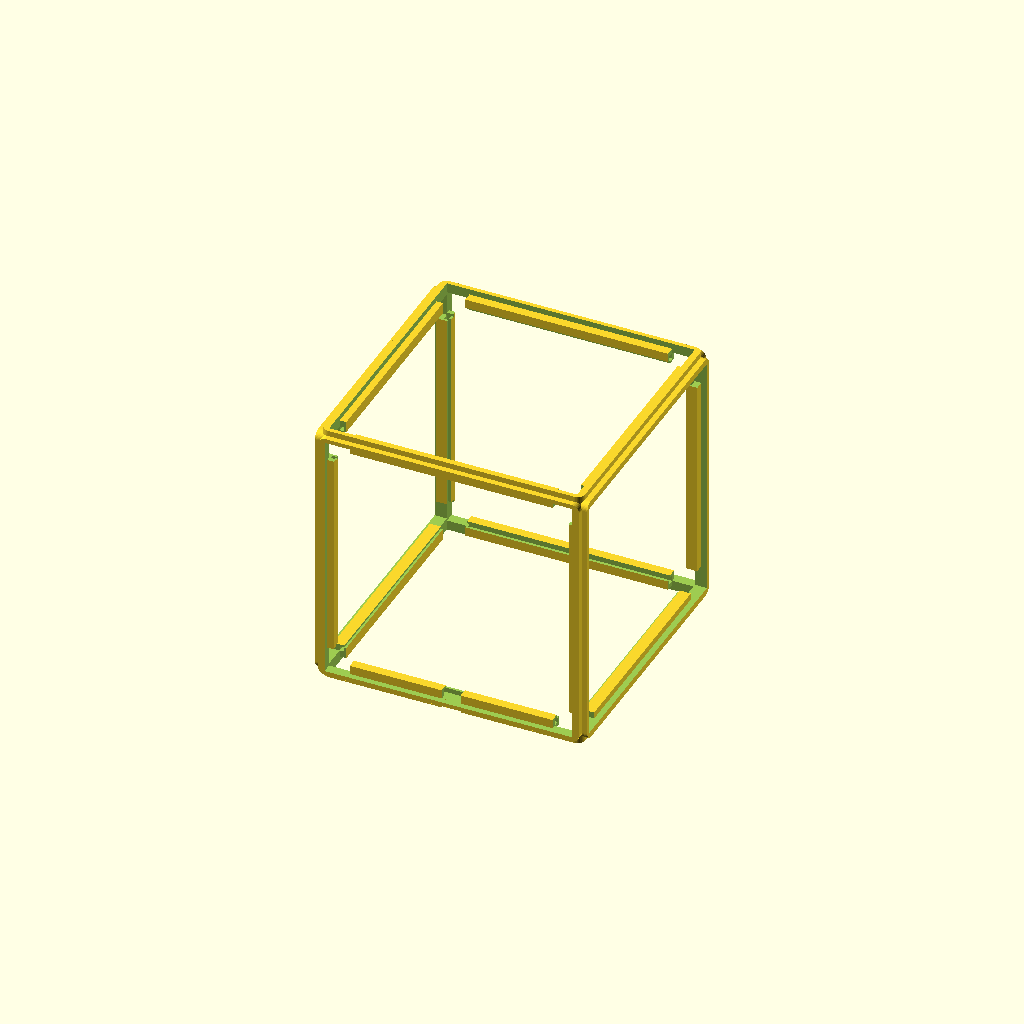
Cell 1: the model at its default parameters.
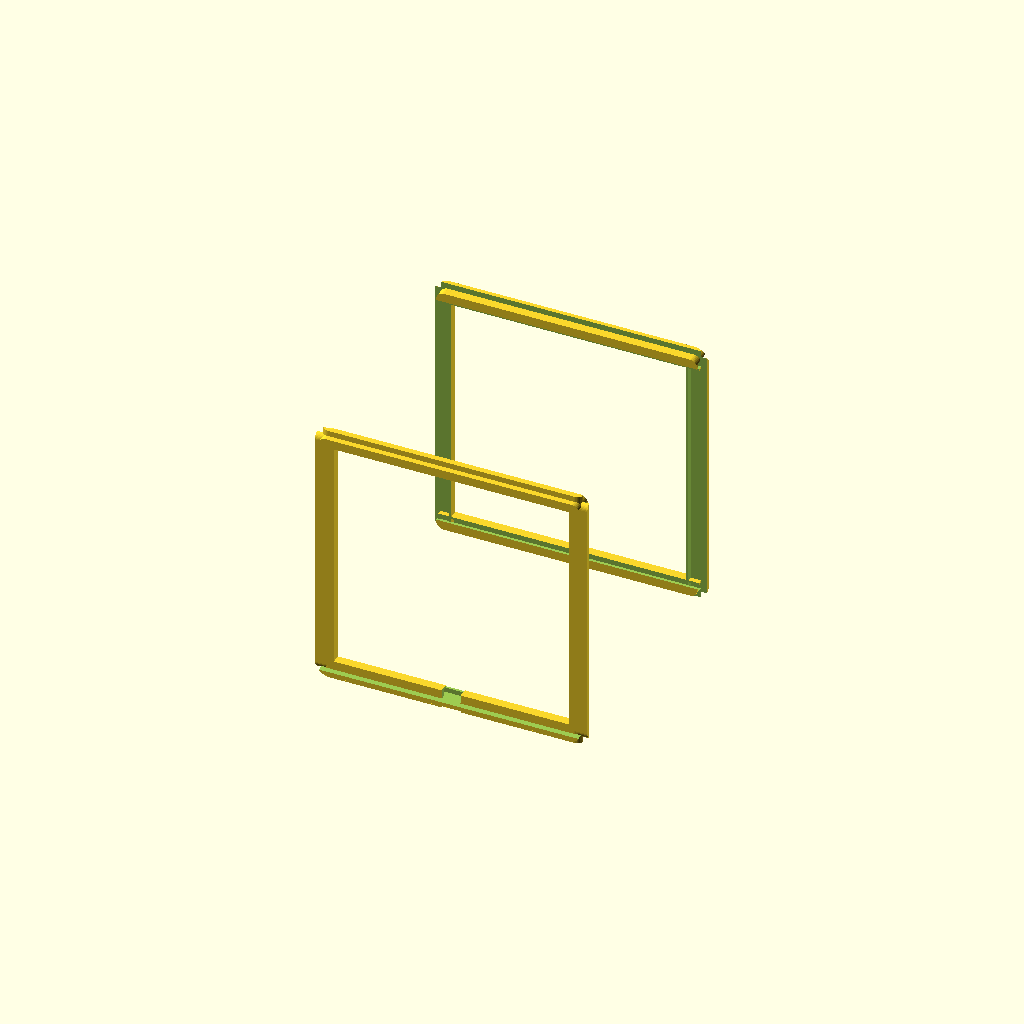
Cell 2 — pcb_w set to 131.2, the other parameters unchanged.
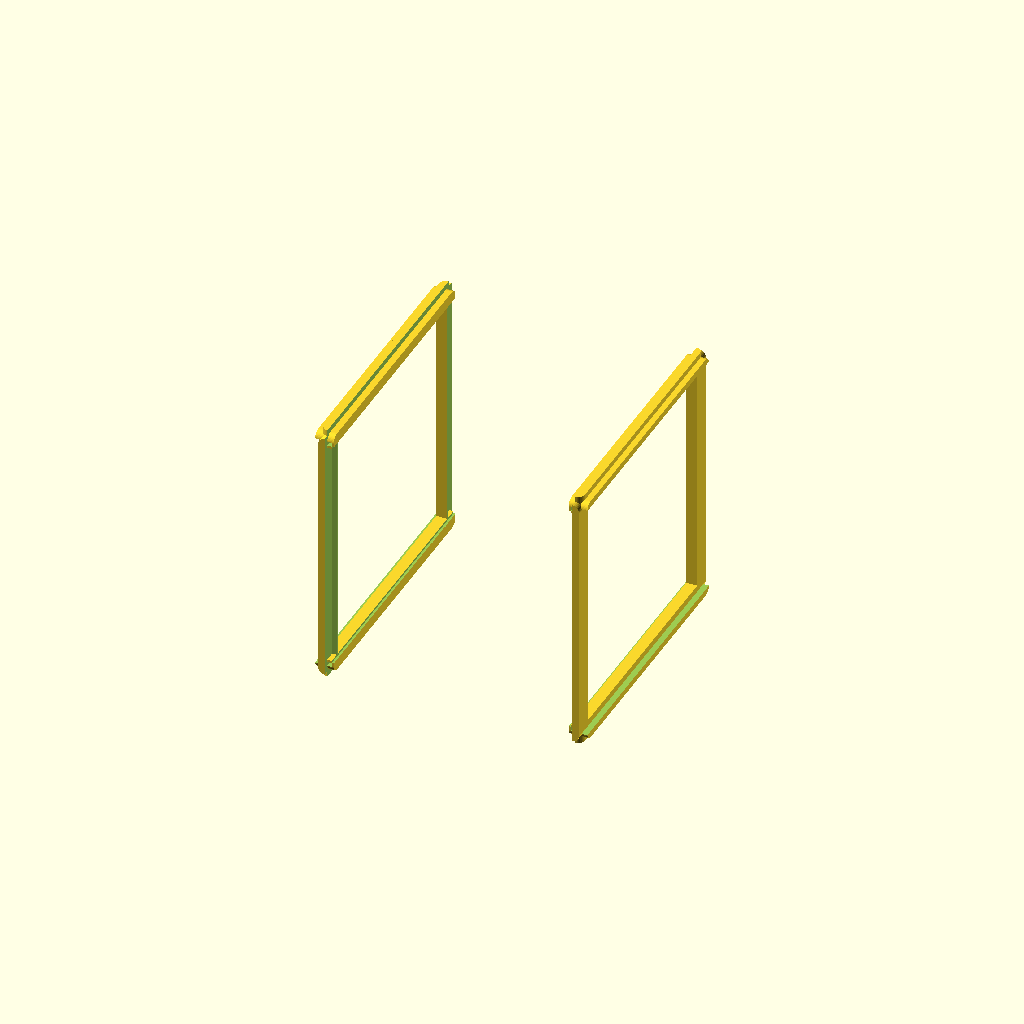
Cell 3: pcb_h = 133.4 (everything else at default).
One fixed orthographic camera (rotation 55°, 0°, 25°; colour scheme Cornfield) for every cell.
Source of the model, ledmatrixcube.scad:
/*
  Spidermaf NeoPixel Matrix Cube
  reference video: 
  https://www.youtube.com/watch?v=cWp9GtUtEwg

  - Six overlapping push-fit face frames
  - Faces moved 3.5mm towards cube centre
  - PCB retaining lip is 0.6mm deep
  - PCB corner relief is cut AFTER cube assembly
  - Relief enters from the OUTSIDE/front of every face
  - Outer structural cube frame remains intact
*/

mode = "cube"; // "frame" or "cube"


// ---------- PCB ----------

pcb_w = 65.6;
pcb_h = 66.7;

pcb_w_clearance = 0.40;
pcb_h_clearance = 0.55;


// ---------- FRAME ----------

outer_size = 69.5;
frame_depth = 4.0;

// Extra inward depth to help adjacent faces fuse
extra_inward_depth = 1.0;
cube_frame_depth = frame_depth + extra_inward_depth;

// Move each complete face towards the cube centre
face_inset = 3.5;

// PCB retaining lip
rear_lip_height = 0.6;
rear_lip_width = 1.0;

outer_corner_radius = 2.0;
pocket_corner_radius = 0.35;


// ---------- PCB CORNER RELIEF ----------

// Size of clearance at each PCB corner
lip_corner_relief = 6.0;

// How far the cutter continues behind the retaining lip
// into the cube interior
corner_back_clearance = 1.5;


// ---------- REMOVAL NOTCH ----------

notch_enabled = true;
notch_on_face = "bottom";

notch_width = 5.0;
notch_depth = 2.5;


eps = 0.1;
$fn = 40;


// ---------- SHAPES ----------

module rounded_rect(w, h, r) {
    offset(r = r)
        square(
            [w - r * 2, h - r * 2],
            center = true
        );
}


// ---------- FACE FRAME ----------

module matrix_frame_front_load(
    depth = frame_depth,
    with_notch = false
) {
    difference() {

        // Main frame body
        linear_extrude(depth)
            rounded_rect(
                outer_size,
                outer_size,
                outer_corner_radius
            );

        // PCB pocket.
        // The PCB enters from the high-Z/front side.
        translate([0, 0, rear_lip_height])
            linear_extrude(
                depth - rear_lip_height + eps
            )
                rounded_rect(
                    pcb_w + pcb_w_clearance,
                    pcb_h + pcb_h_clearance,
                    pocket_corner_radius
                );

        // Through-opening, leaving the retaining lip
        translate([0, 0, -eps])
            linear_extrude(
                rear_lip_height + eps * 2
            )
                rounded_rect(
                    pcb_w - rear_lip_width * 2,
                    pcb_h - rear_lip_width * 2,
                    pocket_corner_radius
                );

        // Screwdriver removal notch
        if (with_notch) {
            translate([
                0,
                outer_size / 2 - notch_depth / 2,
                depth / 2
            ])
                cube(
                    [
                        notch_width,
                        notch_depth + eps,
                        depth + eps * 2
                    ],
                    center = true
                );
        }
    }
}


// ---------- CORNER RELIEF FOR ONE FACE ----------

module face_corner_relief_cuts(depth = cube_frame_depth) {
    /*
      Local face coordinates:

        Z = depth:
            visible outside/front of the cube

        Z = rear_lip_height:
            front surface of the PCB retaining lip

        Z = 0:
            rear/inside surface of the retaining lip

      Each cutter enters from the visible front, passes
      through the PCB corner and lip, then continues a
      short distance into the cube.

      Its X/Y footprint stays entirely within the PCB
      pocket, so it does not cut the outer radial frame.
    */

    pocket_w = pcb_w + pcb_w_clearance;
    pocket_h = pcb_h + pcb_h_clearance;

    relief_x =
        pocket_w / 2
        - lip_corner_relief / 2;

    relief_y =
        pocket_h / 2
        - lip_corner_relief / 2;

    // Start slightly behind the lip
    cutter_low_z =
        -corner_back_clearance;

    // Continue completely through the visible/front face
    cutter_high_z =
        depth + eps;

    cutter_depth =
        cutter_high_z - cutter_low_z;

    cutter_centre_z =
        (cutter_high_z + cutter_low_z) / 2;

    for (x_sign = [-1, 1])
        for (y_sign = [-1, 1])
            translate([
                x_sign * relief_x,
                y_sign * relief_y,
                cutter_centre_z
            ])
                cube(
                    [
                        lip_corner_relief,
                        lip_corner_relief,
                        cutter_depth
                    ],
                    center = true
                );
}


// ---------- SIX FACE FRAMES ----------

module six_face_frames() {
    half = outer_size / 2;

    union() {

        // Front
        translate([0, -half + face_inset, 0])
            rotate([90, 0, 0])
                matrix_frame_front_load(
                    cube_frame_depth,
                    notch_enabled &&
                    notch_on_face == "front"
                );

        // Back
        translate([0, half - face_inset, 0])
            rotate([-90, 0, 0])
                matrix_frame_front_load(
                    cube_frame_depth,
                    notch_enabled &&
                    notch_on_face == "back"
                );

        // Right
        translate([half - face_inset, 0, 0])
            rotate([0, 90, 0])
                matrix_frame_front_load(
                    cube_frame_depth,
                    notch_enabled &&
                    notch_on_face == "right"
                );

        // Left
        translate([-half + face_inset, 0, 0])
            rotate([0, -90, 0])
                matrix_frame_front_load(
                    cube_frame_depth,
                    notch_enabled &&
                    notch_on_face == "left"
                );

        // Top
        translate([0, 0, half - face_inset])
            matrix_frame_front_load(
                cube_frame_depth,
                notch_enabled &&
                notch_on_face == "top"
            );

        // Bottom
        translate([0, 0, -half + face_inset])
            rotate([180, 0, 0])
                matrix_frame_front_load(
                    cube_frame_depth,
                    notch_enabled &&
                    notch_on_face == "bottom"
                );
    }
}


// ---------- POST-ASSEMBLY RELIEF CUTTERS ----------

module assembled_cube_corner_reliefs() {
    half = outer_size / 2;

    // Front
    translate([0, -half + face_inset, 0])
        rotate([90, 0, 0])
            face_corner_relief_cuts(cube_frame_depth);

    // Back
    translate([0, half - face_inset, 0])
        rotate([-90, 0, 0])
            face_corner_relief_cuts(cube_frame_depth);

    // Right
    translate([half - face_inset, 0, 0])
        rotate([0, 90, 0])
            face_corner_relief_cuts(cube_frame_depth);

    // Left
    translate([-half + face_inset, 0, 0])
        rotate([0, -90, 0])
            face_corner_relief_cuts(cube_frame_depth);

    // Top
    translate([0, 0, half - face_inset])
        face_corner_relief_cuts(cube_frame_depth);

    // Bottom
    translate([0, 0, -half + face_inset])
        rotate([180, 0, 0])
            face_corner_relief_cuts(cube_frame_depth);
}


// ---------- COMPLETE CUBE ----------

module cube_frame() {
    difference() {

        // First assemble all six overlapping faces
        six_face_frames();

        // Then cut the solder-pad clearances from
        // the outside/front of all six faces
        assembled_cube_corner_reliefs();
    }
}


// ---------- SINGLE FRAME PREVIEW ----------

module single_frame_preview() {
    difference() {

        matrix_frame_front_load(
            frame_depth,
            notch_enabled
        );

        face_corner_relief_cuts(frame_depth);
    }
}


// ---------- OUTPUT ----------

if (mode == "frame") {
    single_frame_preview();
}

if (mode == "cube") {
    cube_frame();
}
Customizer parameters (derived from the source; name, type, default, range or options):
mode: string, default "cube"
pcb_w: number, default 65.6
pcb_h: number, default 66.7
pcb_w_clearance: number, default 0.4
pcb_h_clearance: number, default 0.55
outer_size: number, default 69.5
frame_depth: number, default 4
extra_inward_depth: number, default 1
face_inset: number, default 3.5
rear_lip_height: number, default 0.6
rear_lip_width: number, default 1
outer_corner_radius: number, default 2
pocket_corner_radius: number, default 0.35
lip_corner_relief: number, default 6
corner_back_clearance: number, default 1.5
notch_enabled: bool, default true
notch_on_face: string, default "bottom"
notch_width: number, default 5
notch_depth: number, default 2.5
eps: number, default 0.1
